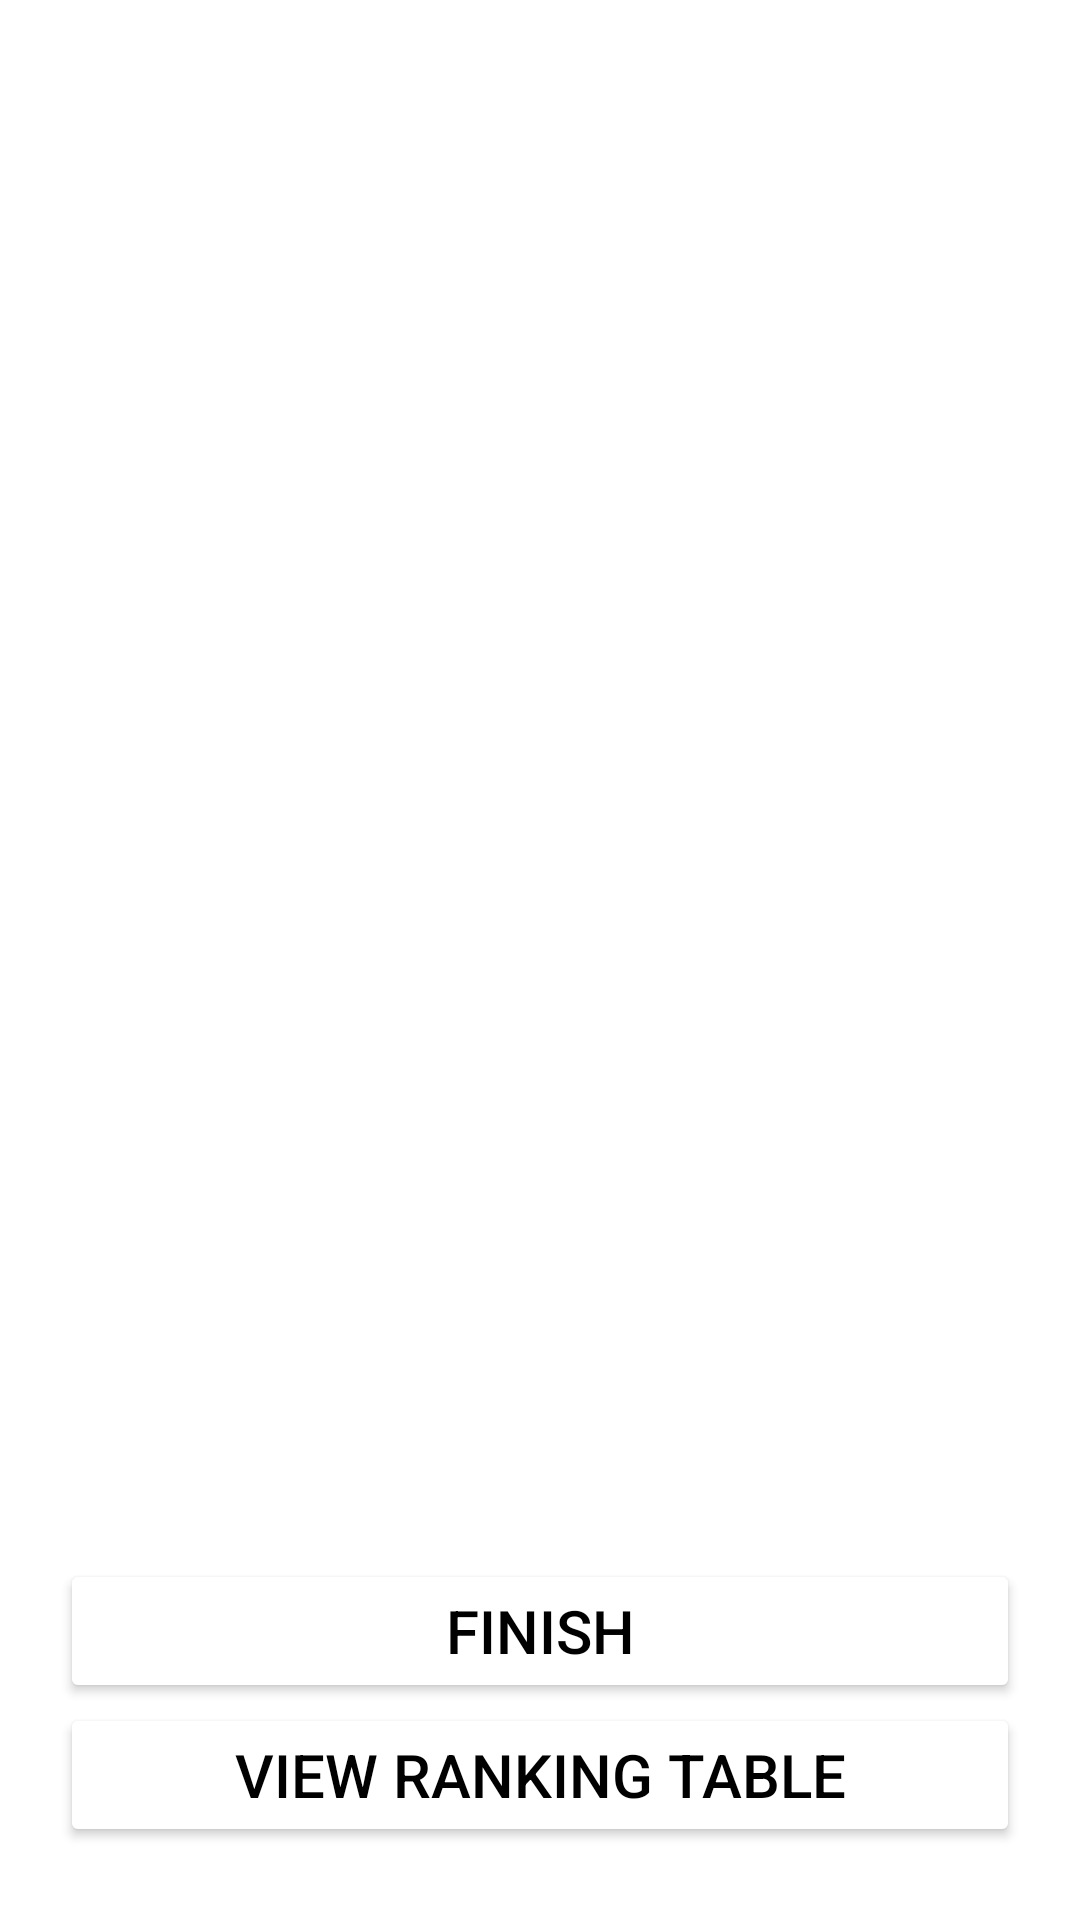

Android layout source for this screen:
<!-- AndroidManifest.xml: application theme NoactionBar -->
<!-- res/layout/activity_result.xml -->
<?xml version="1.0" encoding="utf-8"?>
<LinearLayout xmlns:android="http://schemas.android.com/apk/res/android"
    xmlns:app="http://schemas.android.com/apk/res-auto"
    xmlns:tools="http://schemas.android.com/tools"
    android:layout_width="match_parent"
    android:layout_height="match_parent"
    android:background="@drawable/ic_bg"
    android:gravity="center_horizontal"
    android:orientation="vertical"
    android:padding="20dp"
    tools:context=".ResultActivity">

    <TextView
        android:id="@+id/tv_result"
        android:layout_width="wrap_content"
        android:layout_height="wrap_content"
        android:layout_marginTop="25dp"
        android:text="Result"
        android:textColor="@android:color/white"
        android:textSize="25sp"
        android:textStyle="bold" />

    <ImageView
        android:id="@+id/iv_trophy"
        android:layout_width="300dp"
        android:layout_height="300dp"
        android:contentDescription="image"
        android:src="@drawable/ic_trophy" />
    <TextView
        android:id="@+id/tv_congratulations"
        android:layout_width="wrap_content"
        android:layout_height="wrap_content"
        android:layout_marginTop="16dp"
        android:text="Hey, Congratulation"
        android:textColor="@android:color/white"
        android:textSize="25sp"
        android:textStyle="bold"/>
    <TextView
        android:id="@+id/tv_name"
        android:layout_width="wrap_content"
        android:layout_height="wrap_content"
        android:layout_marginTop="25dp"
        android:textColor="@android:color/white"
        android:textSize="22sp"
        android:textStyle="bold"
        tools:text="Username"/>
    <TextView
        android:id="@+id/tv_score"
        android:layout_width="wrap_content"
        android:layout_height="wrap_content"
        android:layout_marginTop="10dp"
        android:textColor="@android:color/secondary_text_dark"
        android:textSize="20sp"
        tools:text="Your Score is 9 out of 10"/>

    <Button
        android:id="@+id/btn_finish"
        android:layout_width="match_parent"
        android:layout_height="wrap_content"
        android:backgroundTint="@color/white"
        android:text="FINISH"
        android:textColor="@color/black"
        android:textSize="20sp" />
    <Button
        android:id="@+id/btn_ranking"
        android:layout_width="match_parent"
        android:layout_height="wrap_content"
        android:backgroundTint="@color/white"
        android:text="VIEW RANKING TABLE"
        android:textColor="@color/black"
        android:textSize="20sp" />

</LinearLayout>
<!-- resources referenced by this layout -->
<resources>
  <style name="NoactionBar" parent="Theme.MaterialComponents.DayNight.NoActionBar">
  
          <item name="colorPrimary">@color/colorPrimary</item>
          <item name="colorPrimaryVariant">@color/colorPrimaryDark</item>
          <item name="colorOnPrimary">@color/white</item>
          
          <item name="android:windowFullscreen">true</item>
      </style>
  <!-- not gathered from this repository: default colours our renderer supplied (Android Studio template values) -->
  <color name="black">#FF000000</color>
  <color name="white">#FFFFFFFF</color>
  <color name="colorPrimary">#FF6200EE</color>
  <color name="colorPrimaryDark">#FF3700B3</color>
</resources>
